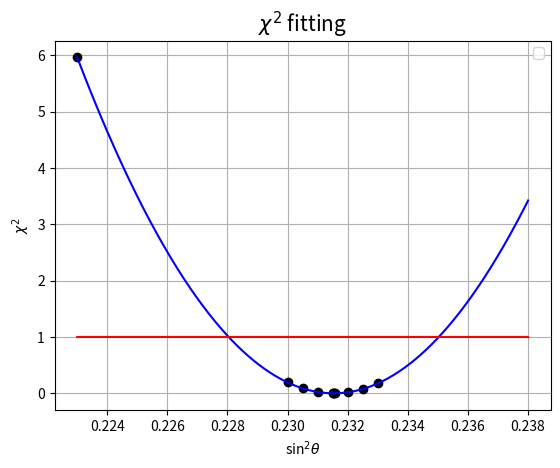

Generate this figure with matplotlib:
import numpy as np
import matplotlib
import matplotlib.pyplot as plt

# 2024 Nov, 1D result
chi2 = np.array([6.45977, 0.211108, 0.0950043, 0.0259486, 0.000140458, 7.7226e-05, 3.75327e-14, 9.41998e-05, 0.0183844, 0.0799374, 0.188132, ])
chi2 = np.array([7.50984, 0.246516, 0.111492, 0.0300961, 0.000159808, 8.74526e-05, 4.04362e-14, 0.000108784, 0.0213546, 0.0936289, 0.219949, ]) # After using HS's SLT
chi2 = np.array([7.49706, 0.246332, 0.111433, 0.029978, 0.000159313, 8.72783e-05, 4.14018e-14, 0.000108763, 0.0213186, 0.0934867, 0.219592, ]) # After merging HS's latest commits (Final Thesis)

# 2024 Nov, 2D result
chi2 = np.array([0.0453311, 0.00211969, 0.00133148, 0.000866171, 1.37045e-06, 8.87631e-07, 1.37778e-14, 1.3668e-06, 0.000139876, 0.000660058, 0.00147008, ])
chi2 += np.array([0.309472, 0.00994532, 0.004767, 0.00129444, 1.61681e-05, 1.20152e-05, 3.06341e-14, 3.70675e-06, 0.00109919, 0.00454631, 0.0102874, ])
chi2 += np.array([3.60103, 0.11884, 0.0534124, 0.0145741, 7.65148e-05, 4.16887e-05, 5.56591e-14, 6.35459e-05, 0.0102113, 0.0449366, 0.105682, ])
chi2 += np.array([0.961677, 0.0330523, 0.0149784, 0.00397752, 2.22833e-05, 1.27903e-05, 4.57692e-14, 1.16186e-05, 0.0026047, 0.0119114, 0.027912, ])
chi2 += np.array([1.26157, 0.040388, 0.0180867, 0.0050058, 2.69271e-05, 1.54935e-05, 0, 1.76204e-05, 0.00379114, 0.0162435, 0.0386732, ])
chi2 += np.array([0.771106, 0.0240395, 0.0108572, 0.00299416, 1.90253e-05, 1.03507e-05, 0, 1.1703e-05, 0.00221033, 0.00876335, 0.0203779, ])

chi2 = np.array([0.0530985, 0.00235859, 0.00134878, 0.000824752, 1.50139e-06, 9.78674e-07, 1.24092e-14, 1.42919e-06, 0.000166201, 0.000720789, 0.00166521, ]) # After using HS's SLT
chi2 += np.array([0.354354, 0.0113088, 0.0052814, 0.00151237, 1.6706e-05, 1.21355e-05, 2.7753e-14, 4.14664e-06, 0.00120029, 0.00533105, 0.0119338, ])
chi2 += np.array([4.21947, 0.138674, 0.062202, 0.016901, 8.80741e-05, 4.80262e-05, 4.91269e-14, 7.01121e-05, 0.0118151, 0.0521714, 0.122753, ])
chi2 += np.array([1.17218, 0.0400153, 0.0181287, 0.00481499, 2.74769e-05, 1.58643e-05, 4.11268e-14, 1.40699e-05, 0.00329838, 0.0148856, 0.0346165, ])
chi2 += np.array([1.59087, 0.0518798, 0.0238027, 0.00628622, 3.45502e-05, 2.0239e-05, 0, 2.15375e-05, 0.00475504, 0.0205039, 0.0485208, ])
chi2 += np.array([0.889073, 0.0278437, 0.0130411, 0.00354972, 2.08401e-05, 1.0609e-05, 0, 1.38587e-05, 0.00269749, 0.0109567, 0.0253977, ])

chi2 = np.array([0.052872, 0.00237971, 0.00137638, 0.000844048, 1.48307e-06, 9.75044e-07, 1.1497e-14, 1.48238e-06, 0.000169329, 0.00071378, 0.00164345, ]) # After merging HS's latest commits (Final Thesis)
chi2 += np.array([0.354185, 0.0112914, 0.00527743, 0.0015128, 1.57313e-05, 1.11864e-05, 2.77958e-14, 4.09883e-06, 0.00119771, 0.00532712, 0.0119465, ])
chi2 += np.array([4.20842, 0.138492, 0.0621589, 0.0168012, 8.77585e-05, 4.79315e-05, 5.03937e-14, 7.01988e-05, 0.0117845, 0.0520672, 0.122473, ])
chi2 += np.array([1.17049, 0.0400597, 0.0180894, 0.00480634, 2.74437e-05, 1.58476e-05, 4.23073e-14, 1.40688e-05, 0.00329065, 0.0148316, 0.034504, ])
chi2 += np.array([1.5902, 0.0517774, 0.0237744, 0.00628096, 3.32972e-05, 1.90772e-05, 0, 2.16867e-05, 0.00476355, 0.0205414, 0.048587, ])
chi2 += np.array([0.890082, 0.0278665, 0.0130588, 0.00354842, 2.08656e-05, 1.06088e-05, 0, 1.38042e-05, 0.00269666, 0.0109322, 0.0253771, ])

# 2024 Dec, 1D result (HS-like)
chi2 = np.array([5.96605, 0.194748, 0.0878538, 0.0241331, 0.000131959, 7.45338e-05, 2.8481e-14, 8.09362e-05, 0.01736, 0.0760857, 0.177669, ])

sth2 = np.array([0.22300, 0.23000, 0.23050, 0.23100, 0.23150, 0.23151, 0.23154, 0.23157, 0.23200, 0.23250, 0.23300])


fit = np.polyfit(sth2, chi2, 2)
pol2 = np.poly1d(fit)
x = np.linspace(0.22300, 0.23800, 15000)
y = pol2(x)
miny=100
minx=0
x1 = 0
x2 = 0
for i in range(len(y)):
  if y[i] < miny:
    miny = y[i] # Find the minimum chi2
    minx = x[i] # and sintheta2

for i in range(len(y)):
  yi = y[i]
  diff1 = 0.01
  diff2 = 0.01
  if i<len(x)/2 and abs(yi-(miny+1)) < diff1:
    x1=x[i]
    diff1=abs(yi-(miny+1))
  if i>len(x)/2 and abs(yi-(miny+1)) < diff2:
    x2=x[i]
    diff2=abs(yi-(miny+1))

print("sth2 range : ",x1, x2)
print("sth2 central : ",(x1+x2)/2, "1 sigma : ",(x2-x1)/2)
plt.plot(sth2,chi2,'o', color='black')
plt.plot(x, y, color='blue')
z=np.full(len(y), miny+1)
plt.plot(x, z, color='red')

plt.xlabel('sin$^{2}\\theta$')
plt.ylabel('$\\chi^2$')
#plt.yscale('log')
#plt.ylim(ymin=1e-3, ymax=1.0)
plt.title(r"$\chi^2$ fitting", fontsize=15)
plt.legend(loc='upper right')
plt.grid()
plt.savefig('./2D_chi2_Fitting.png', dpi=300, bbox_inches='tight')
